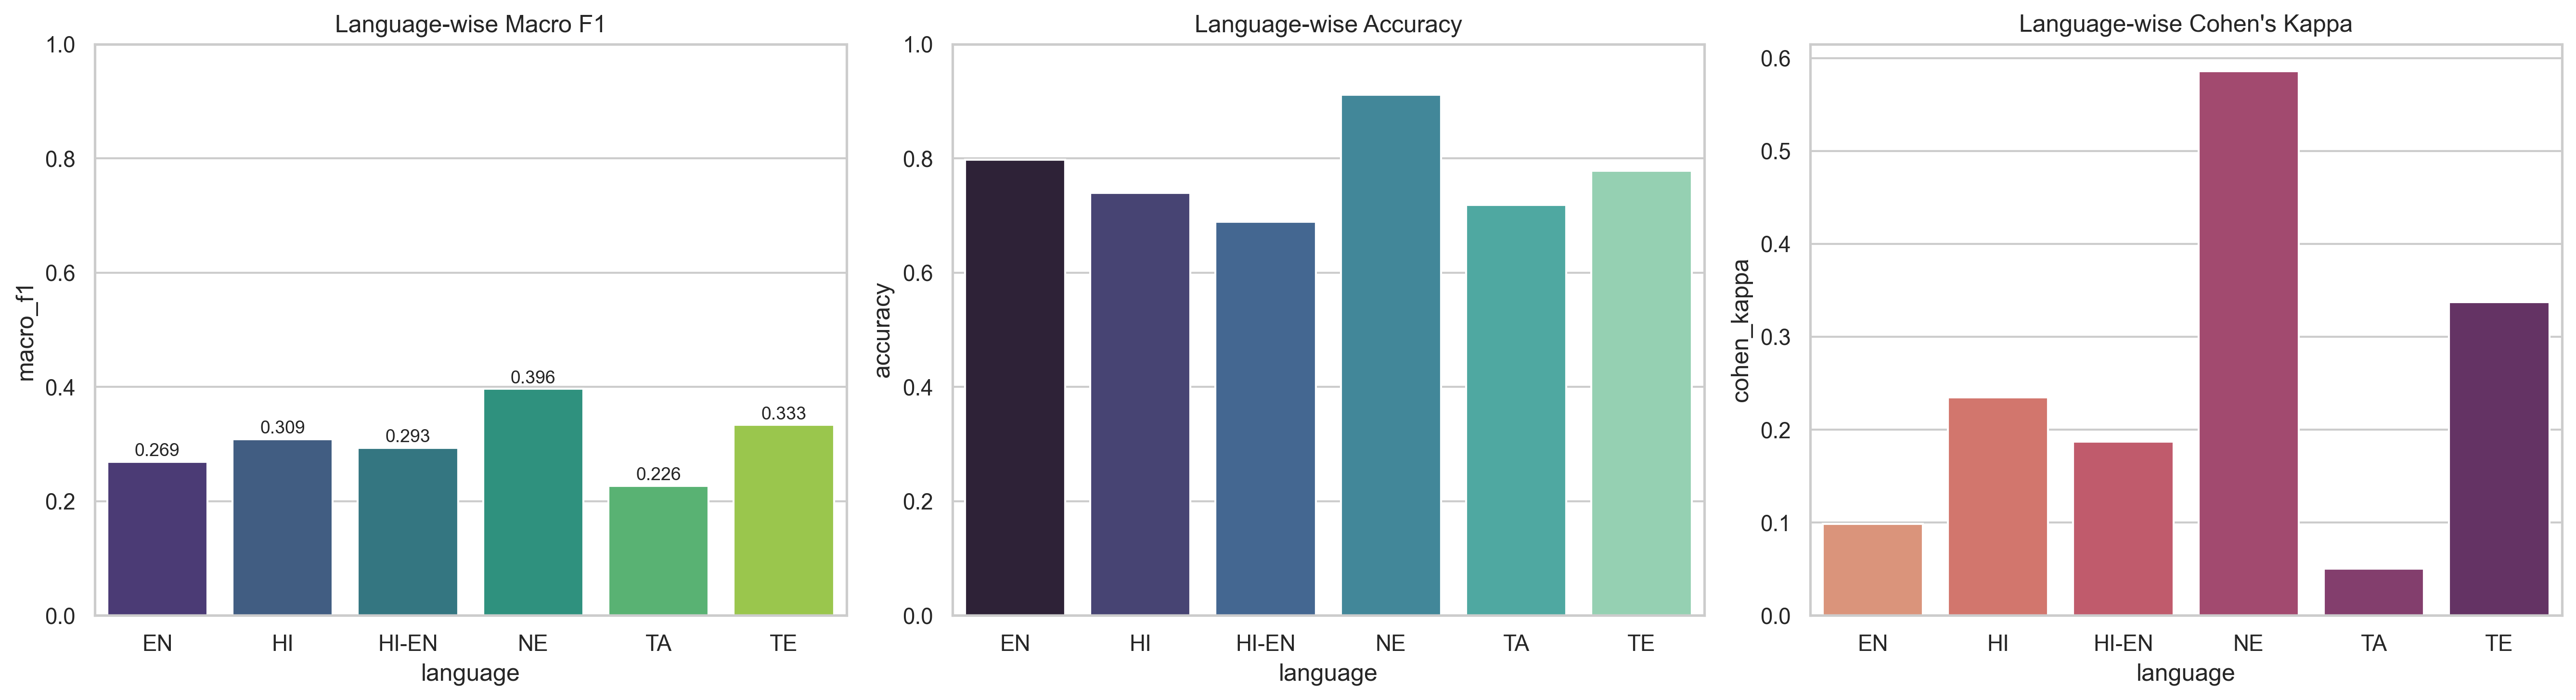

The table this chart was drawn from, first rows:
language, samples, accuracy, macro_f1, weighted_f1, cohen_kappa
EN, 84, 0.7976, 0.2687, 0.7604, 0.09848
HI, 96, 0.7396, 0.3086, 0.7217, 0.2349
HI-EN, 90, 0.6889, 0.293, 0.6681, 0.1871
NE, 90, 0.9111, 0.3964, 0.9111, 0.5857
TA, 96, 0.7188, 0.2264, 0.6111, 0.0502
TE, 90, 0.7778, 0.3332, 0.7649, 0.3373
